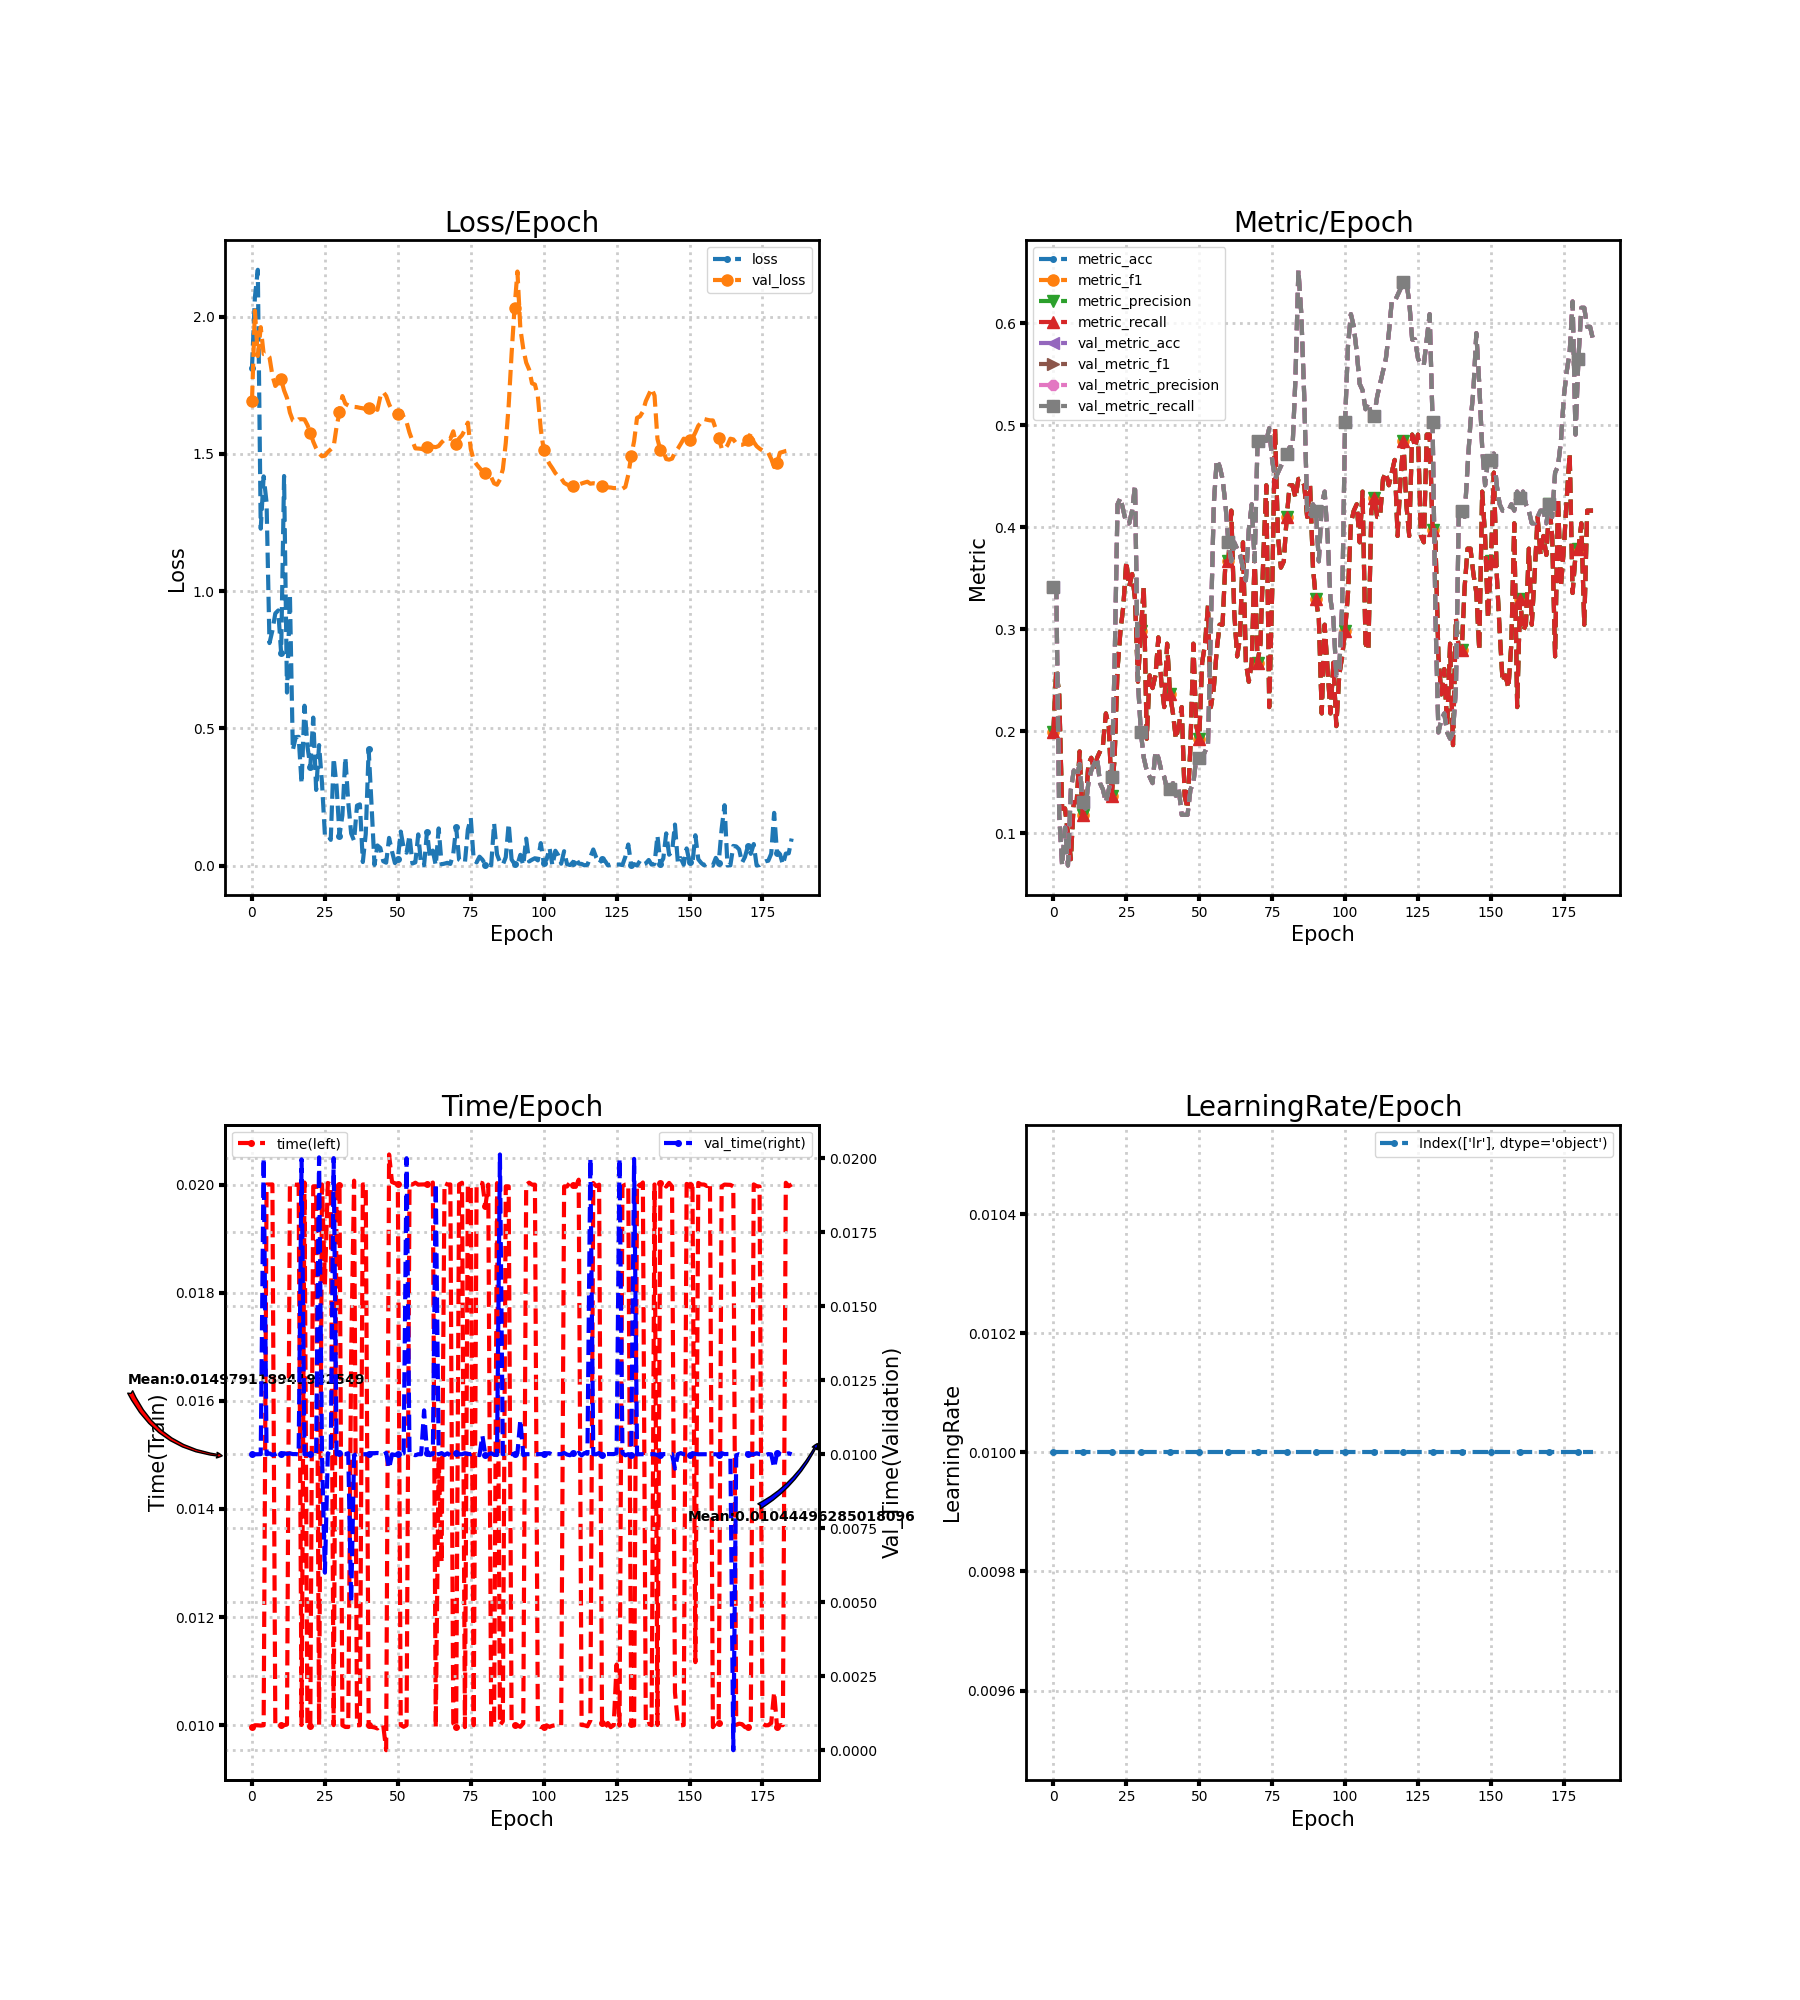

The data file committed next to this chart (first rows):
loss, metric_acc, metric_f1, metric_precision, metric_recall, time, lr, val_loss, val_metric_acc, val_metric_f1, val_metric_precision, val_metric_recall, val_time
1.814, 0.1988, 0.1988, 0.1988, 0.1988, 0.009968, 0.01, 1.692, 0.3416, 0.3416, 0.3416, 0.3416, 0.009998
2.07, 0.2609, 0.2609, 0.2609, 0.2609, 0.009999, 0.01, 2.022, 0.3416, 0.3416, 0.3416, 0.3416, 0.009997
2.171, 0.236, 0.236, 0.236, 0.236, 0.009998, 0.01, 1.857, 0.118, 0.118, 0.118, 0.118, 0.009999
1.228, 0.1242, 0.1242, 0.1242, 0.1242, 0.009993, 0.01, 1.962, 0.06832, 0.06832, 0.06832, 0.06832, 0.01
1.418, 0.1242, 0.1242, 0.1242, 0.1242, 0.009999, 0.01, 1.864, 0.1056, 0.1056, 0.1056, 0.1056, 0.02
1.322, 0.09938, 0.09938, 0.09938, 0.09938, 0.02, 0.01, 1.864, 0.06832, 0.06832, 0.06832, 0.06832, 0.009998
0.8108, 0.07453, 0.07453, 0.07453, 0.07453, 0.02, 0.01, 1.852, 0.1429, 0.1429, 0.1429, 0.1429, 0.01003
0.8562, 0.1304, 0.1304, 0.1304, 0.1304, 0.02, 0.01, 1.786, 0.1615, 0.1615, 0.1615, 0.1615, 0.009976
0.9188, 0.1304, 0.1304, 0.1304, 0.1304, 0.009998, 0.01, 1.748, 0.1553, 0.1553, 0.1553, 0.1553, 0.01
0.9296, 0.1801, 0.1801, 0.1801, 0.1801, 0.01, 0.01, 1.759, 0.1677, 0.1677, 0.1677, 0.1677, 0.01004
0.7733, 0.118, 0.118, 0.118, 0.118, 0.01, 0.01, 1.771, 0.1304, 0.1304, 0.1304, 0.1304, 0.01
1.419, 0.1242, 0.1242, 0.1242, 0.1242, 0.01, 0.01, 1.731, 0.1242, 0.1242, 0.1242, 0.1242, 0.01003
0.6305, 0.1677, 0.1677, 0.1677, 0.1677, 0.01001, 0.01, 1.704, 0.1491, 0.1491, 0.1491, 0.1491, 0.01001
0.9879, 0.1739, 0.1739, 0.1739, 0.1739, 0.02, 0.01, 1.651, 0.1615, 0.1615, 0.1615, 0.1615, 0.01003
0.4205, 0.1615, 0.1615, 0.1615, 0.1615, 0.02, 0.01, 1.622, 0.1677, 0.1677, 0.1677, 0.1677, 0.01
0.4681, 0.1739, 0.1739, 0.1739, 0.1739, 0.02, 0.01, 1.617, 0.1739, 0.1739, 0.1739, 0.1739, 0.01001
0.4691, 0.1801, 0.1801, 0.1801, 0.1801, 0.02, 0.01, 1.626, 0.1491, 0.1491, 0.1491, 0.1491, 0.009993
0.2985, 0.1863, 0.1863, 0.1863, 0.1863, 0.01, 0.01, 1.626, 0.1429, 0.1429, 0.1429, 0.1429, 0.01996
0.5825, 0.2174, 0.2174, 0.2174, 0.2174, 0.02004, 0.01, 1.626, 0.1304, 0.1304, 0.1304, 0.1304, 0.009997
0.435, 0.205, 0.205, 0.205, 0.205, 0.009967, 0.01, 1.606, 0.1429, 0.1429, 0.1429, 0.1429, 0.009999
0.3608, 0.1366, 0.1366, 0.1366, 0.1366, 0.009987, 0.01, 1.578, 0.1553, 0.1553, 0.1553, 0.1553, 0.01
0.5392, 0.1739, 0.1739, 0.1739, 0.1739, 0.01997, 0.01, 1.545, 0.2671, 0.2671, 0.2671, 0.2671, 0.01003
0.2756, 0.2609, 0.2609, 0.2609, 0.2609, 0.01997, 0.01, 1.52, 0.4224, 0.4224, 0.4224, 0.4224, 0.01003
0.4391, 0.2981, 0.2981, 0.2981, 0.2981, 0.01, 0.01, 1.502, 0.4286, 0.4286, 0.4286, 0.4286, 0.02003
0.3017, 0.323, 0.323, 0.323, 0.323, 0.02, 0.01, 1.491, 0.4161, 0.4161, 0.4161, 0.4161, 0.009964
0.111, 0.3665, 0.3665, 0.3665, 0.3665, 0.01815, 0.01, 1.494, 0.4037, 0.4037, 0.4037, 0.4037, 0.006
0.1135, 0.3416, 0.3416, 0.3416, 0.3416, 0.02003, 0.01, 1.507, 0.4037, 0.4037, 0.4037, 0.4037, 0.01003
0.09364, 0.354, 0.354, 0.354, 0.354, 0.02, 0.01, 1.517, 0.4161, 0.4161, 0.4161, 0.4161, 0.009969
0.3913, 0.3292, 0.3292, 0.3292, 0.3292, 0.01, 0.01, 1.526, 0.441, 0.441, 0.441, 0.441, 0.02
0.2891, 0.2484, 0.2484, 0.2484, 0.2484, 0.02, 0.01, 1.599, 0.2484, 0.2484, 0.2484, 0.2484, 0.01
0.1095, 0.2981, 0.2981, 0.2981, 0.2981, 0.01999, 0.01, 1.651, 0.1988, 0.1988, 0.1988, 0.1988, 0.01003
0.1835, 0.3416, 0.3416, 0.3416, 0.3416, 0.009998, 0.01, 1.711, 0.1739, 0.1739, 0.1739, 0.1739, 0.01
0.3948, 0.1925, 0.1925, 0.1925, 0.1925, 0.009967, 0.01, 1.683, 0.1615, 0.1615, 0.1615, 0.1615, 0.01
0.2318, 0.2547, 0.2547, 0.2547, 0.2547, 0.009967, 0.01, 1.677, 0.1553, 0.1553, 0.1553, 0.1553, 0.01003
0.1172, 0.2422, 0.2422, 0.2422, 0.2422, 0.01682, 0.01, 1.671, 0.1491, 0.1491, 0.1491, 0.1491, 0.005001
0.0904, 0.2547, 0.2547, 0.2547, 0.2547, 0.02007, 0.01, 1.671, 0.1801, 0.1801, 0.1801, 0.1801, 0.009966
0.2187, 0.2919, 0.2919, 0.2919, 0.2919, 0.01, 0.01, 1.67, 0.1739, 0.1739, 0.1739, 0.1739, 0.01
0.2231, 0.2484, 0.2484, 0.2484, 0.2484, 0.009999, 0.01, 1.668, 0.1615, 0.1615, 0.1615, 0.1615, 0.01
0.01296, 0.2236, 0.2236, 0.2236, 0.2236, 0.02, 0.01, 1.666, 0.1553, 0.1553, 0.1553, 0.1553, 0.009997
0.1155, 0.2857, 0.2857, 0.2857, 0.2857, 0.02, 0.01, 1.663, 0.1429, 0.1429, 0.1429, 0.1429, 0.01
0.4231, 0.236, 0.236, 0.236, 0.236, 0.01, 0.01, 1.668, 0.1429, 0.1429, 0.1429, 0.1429, 0.01
0.2187, 0.2174, 0.2174, 0.2174, 0.2174, 0.009969, 0.01, 1.667, 0.1491, 0.1491, 0.1491, 0.1491, 0.01004
0.002435, 0.1925, 0.1925, 0.1925, 0.1925, 0.009959, 0.01, 1.666, 0.1366, 0.1366, 0.1366, 0.1366, 0.01004
0.0733, 0.205, 0.205, 0.205, 0.205, 0.009939, 0.01, 1.661, 0.1429, 0.1429, 0.1429, 0.1429, 0.01004
0.06405, 0.2236, 0.2236, 0.2236, 0.2236, 0.01, 0.01, 1.709, 0.118, 0.118, 0.118, 0.118, 0.01003
0.01593, 0.1366, 0.1366, 0.1366, 0.1366, 0.009997, 0.01, 1.726, 0.118, 0.118, 0.118, 0.118, 0.009968
0.01051, 0.1242, 0.1242, 0.1242, 0.1242, 0.009537, 0.01, 1.711, 0.118, 0.118, 0.118, 0.118, 0.01005
0.1008, 0.1863, 0.1863, 0.1863, 0.1863, 0.02056, 0.01, 1.681, 0.1429, 0.1429, 0.1429, 0.1429, 0.009516
0.05164, 0.2857, 0.2857, 0.2857, 0.2857, 0.02005, 0.01, 1.659, 0.1491, 0.1491, 0.1491, 0.1491, 0.009997
0.009232, 0.205, 0.205, 0.205, 0.205, 0.02002, 0.01, 1.646, 0.1739, 0.1739, 0.1739, 0.1739, 0.009973
0.02343, 0.1925, 0.1925, 0.1925, 0.1925, 0.02001, 0.01, 1.644, 0.1739, 0.1739, 0.1739, 0.1739, 0.01
0.1239, 0.2671, 0.2671, 0.2671, 0.2671, 0.01, 0.01, 1.655, 0.1739, 0.1739, 0.1739, 0.1739, 0.009997
0.06331, 0.2857, 0.2857, 0.2857, 0.2857, 0.00997, 0.01, 1.635, 0.1801, 0.1801, 0.1801, 0.1801, 0.01003
0.04687, 0.323, 0.323, 0.323, 0.323, 0.01, 0.01, 1.616, 0.1863, 0.1863, 0.1863, 0.1863, 0.02
0.1103, 0.2236, 0.2236, 0.2236, 0.2236, 0.02, 0.01, 1.577, 0.3043, 0.3043, 0.3043, 0.3043, 0.01
0.007604, 0.2422, 0.2422, 0.2422, 0.2422, 0.02, 0.01, 1.548, 0.4224, 0.4224, 0.4224, 0.4224, 0.009999
0.01175, 0.2795, 0.2795, 0.2795, 0.2795, 0.02003, 0.01, 1.52, 0.4658, 0.4658, 0.4658, 0.4658, 0.009966
0.1137, 0.3043, 0.3043, 0.3043, 0.3043, 0.02, 0.01, 1.52, 0.4596, 0.4596, 0.4596, 0.4596, 0.01
0.0002242, 0.3043, 0.3043, 0.3043, 0.3043, 0.02, 0.01, 1.518, 0.4472, 0.4472, 0.4472, 0.4472, 0.009999
0.001485, 0.3665, 0.3665, 0.3665, 0.3665, 0.02, 0.01, 1.515, 0.4224, 0.4224, 0.4224, 0.4224, 0.01148
... 126 more rows
